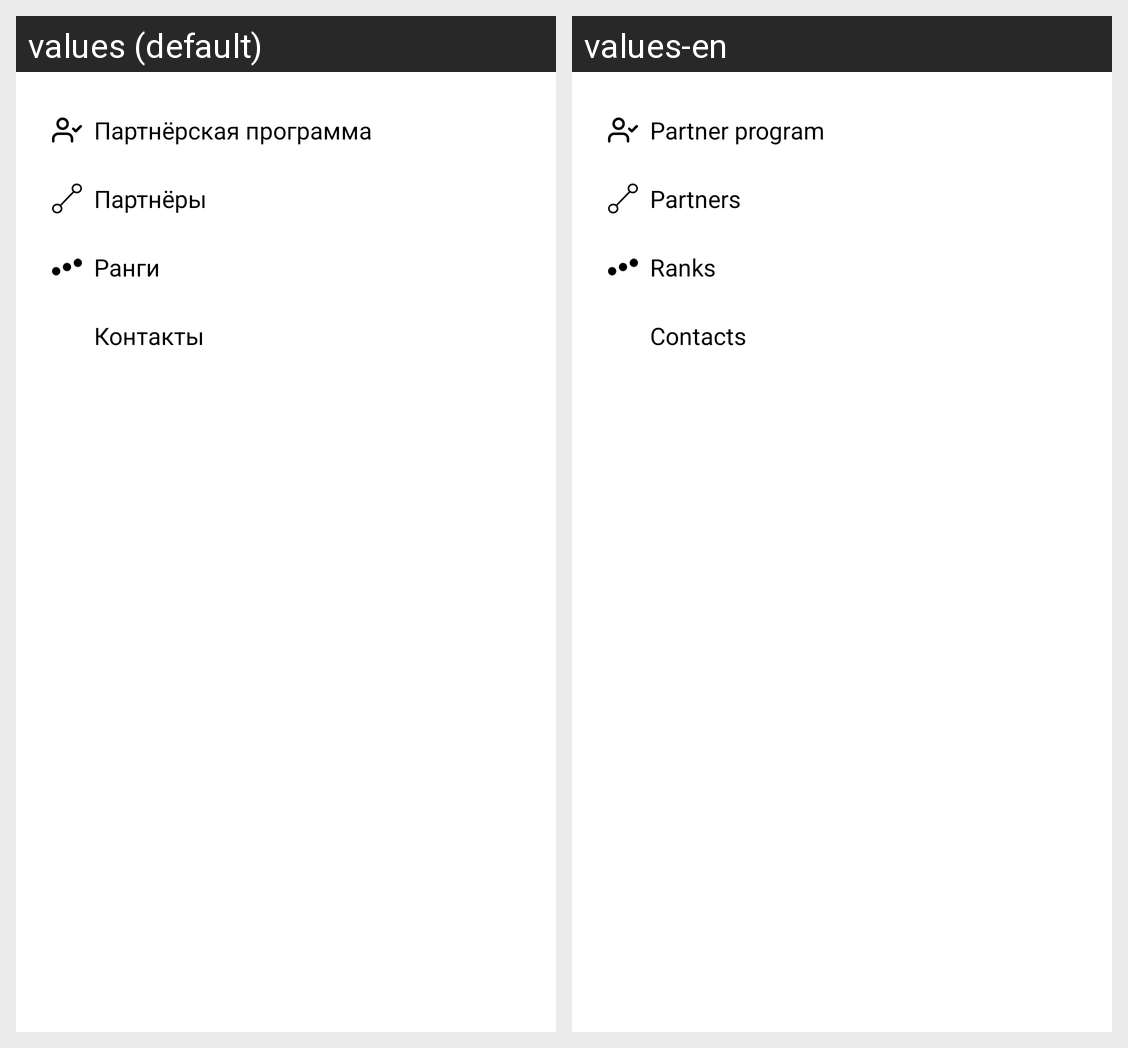

Strings drawn on this Android screen and how each of the app's shown locales translates them:
Android screen res/layout/fragment_more.xml rendered under 2 locales, left to right: values (default), values-en. Device: Nexus 5 (rendered at 1080×1920; each locale shown at half size, 540×960, under a caption strip naming it); theme Theme.Tores.Base.
Strings drawn on this screen, with the default value and each locale's value (text and hints the layout hard-codes, and strings that could not be matched under every locale, appear in the picture but are not listed):

partner_program
  values: Партнёрская программа
  values-en: Partner program

partners
  values: Партнёры
  values-en: Partners

ranks
  values: Ранги
  values-en: Ranks

contacts
  values: Контакты
  values-en: Contacts
